Image classification data set "dataset_fonts" (GBlu666/project301 on GitHub). Class labels (4): caoshu, kaishu, lishu, zhuanshu.

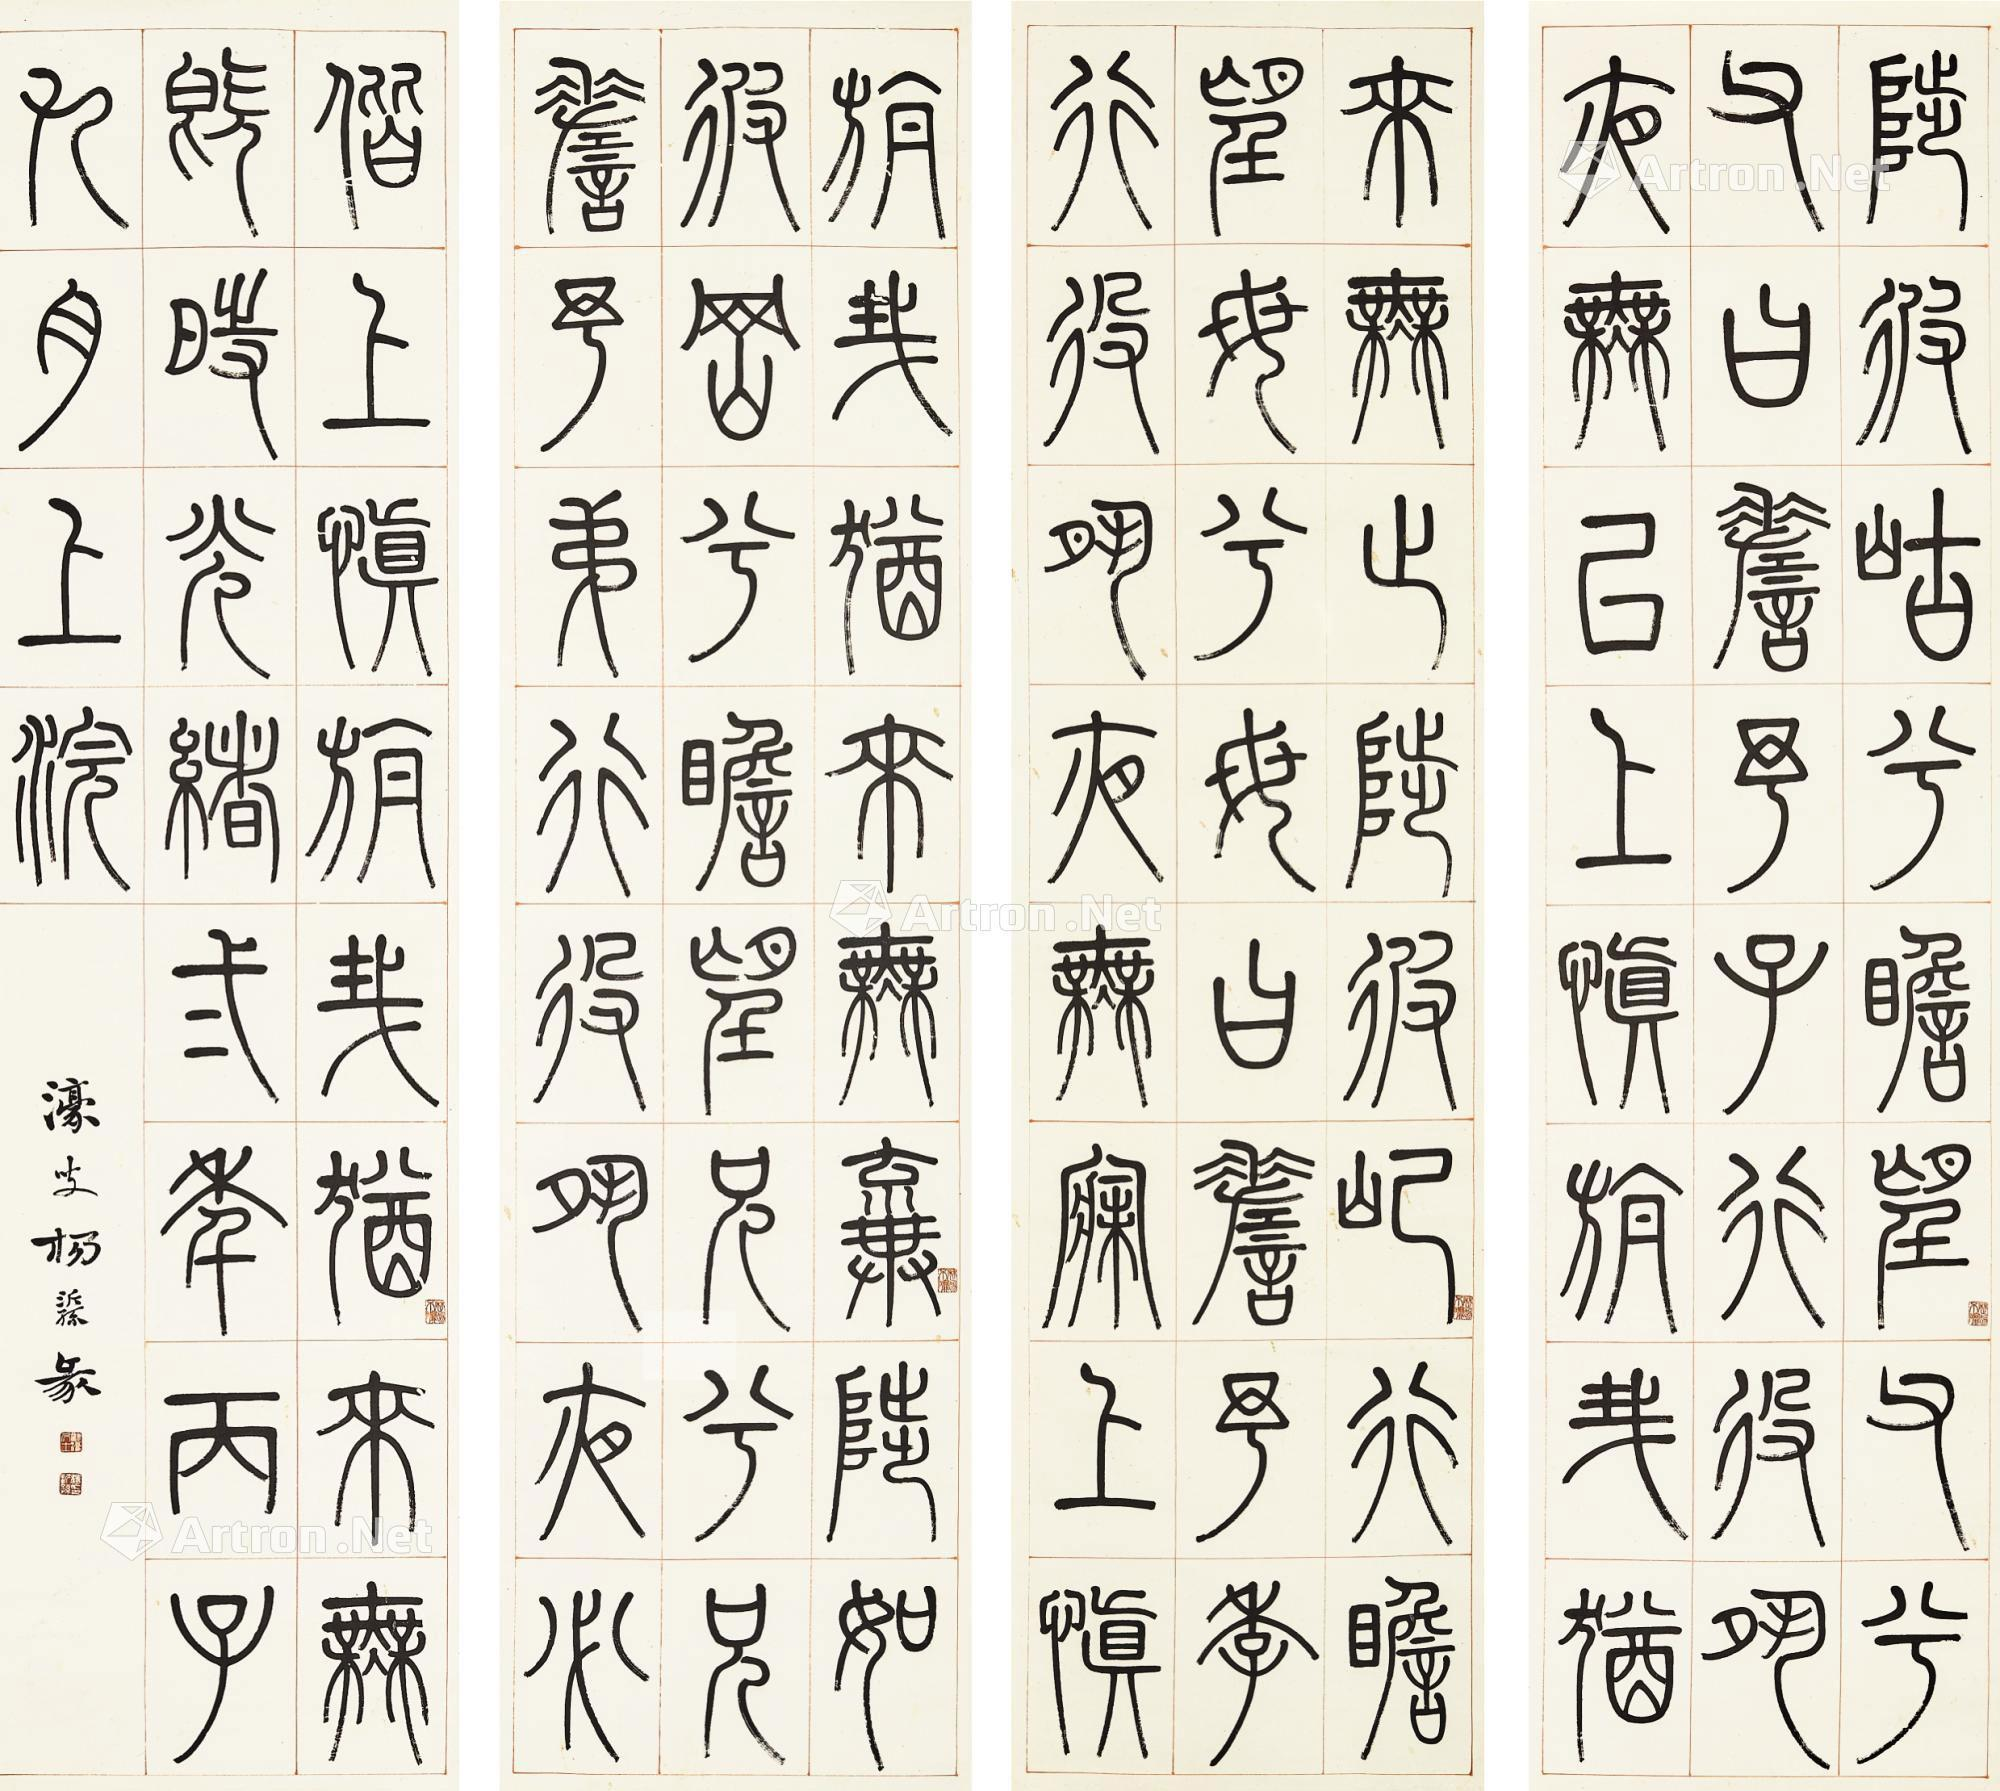
Label: zhuanshu

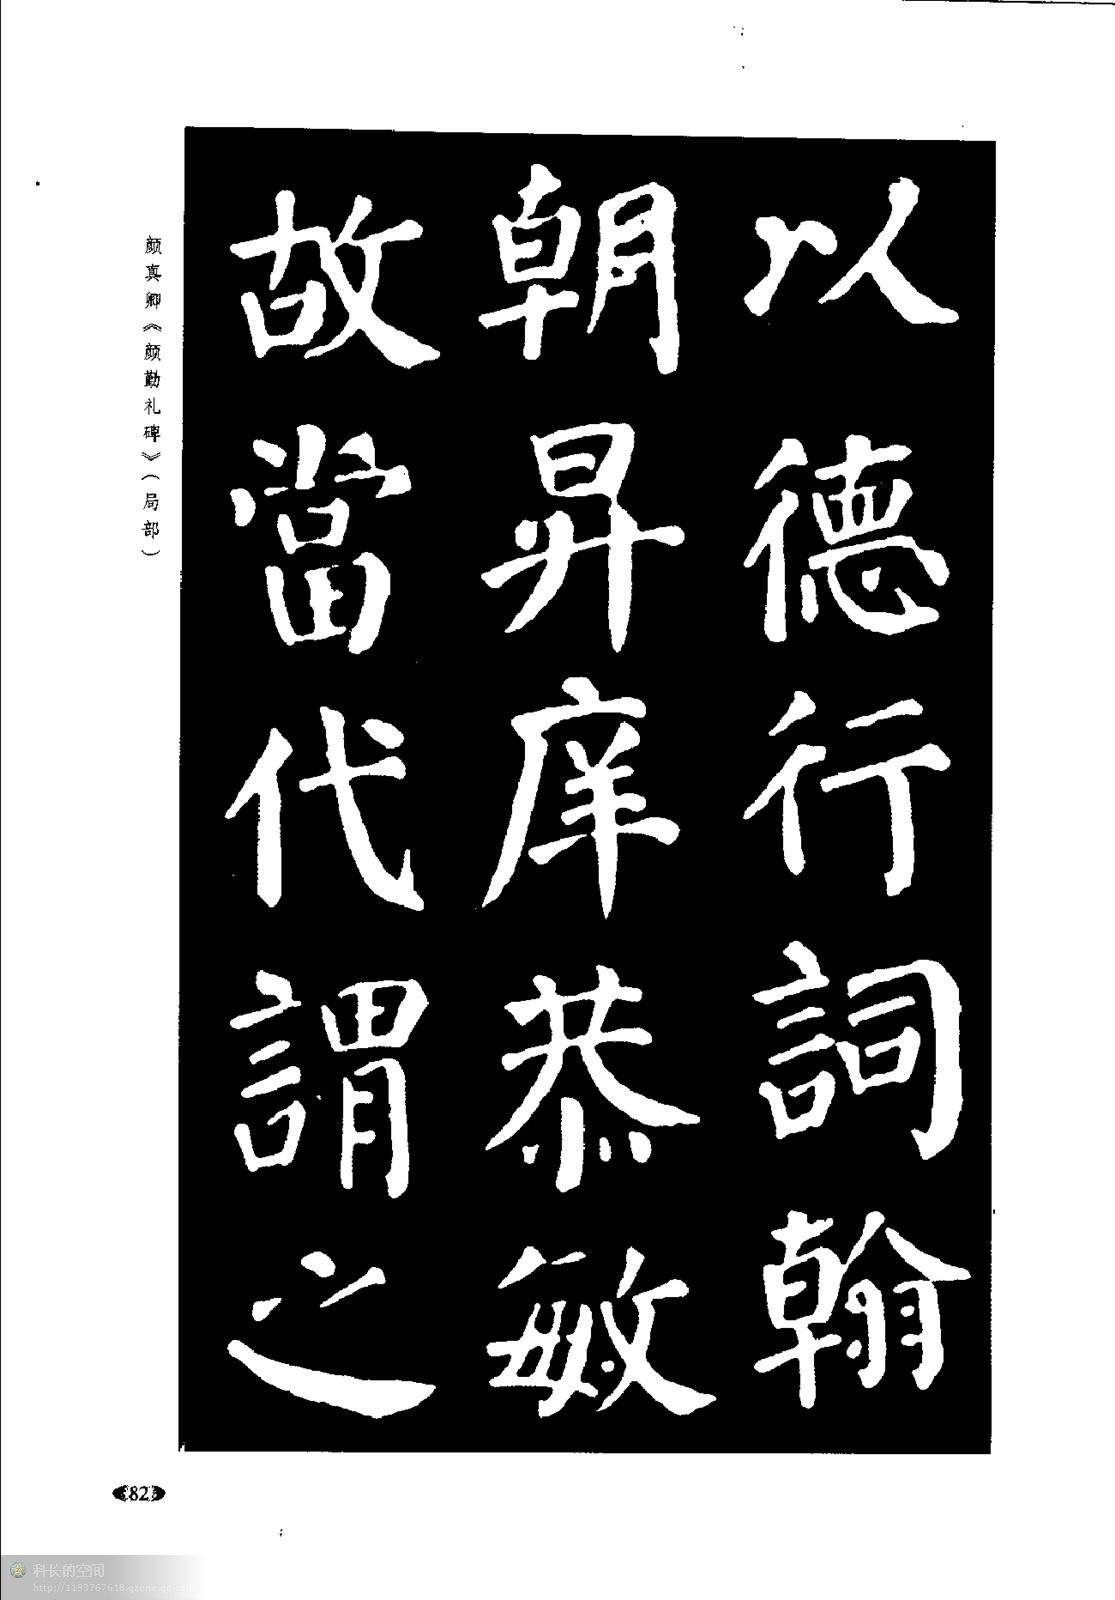
Label: kaishu

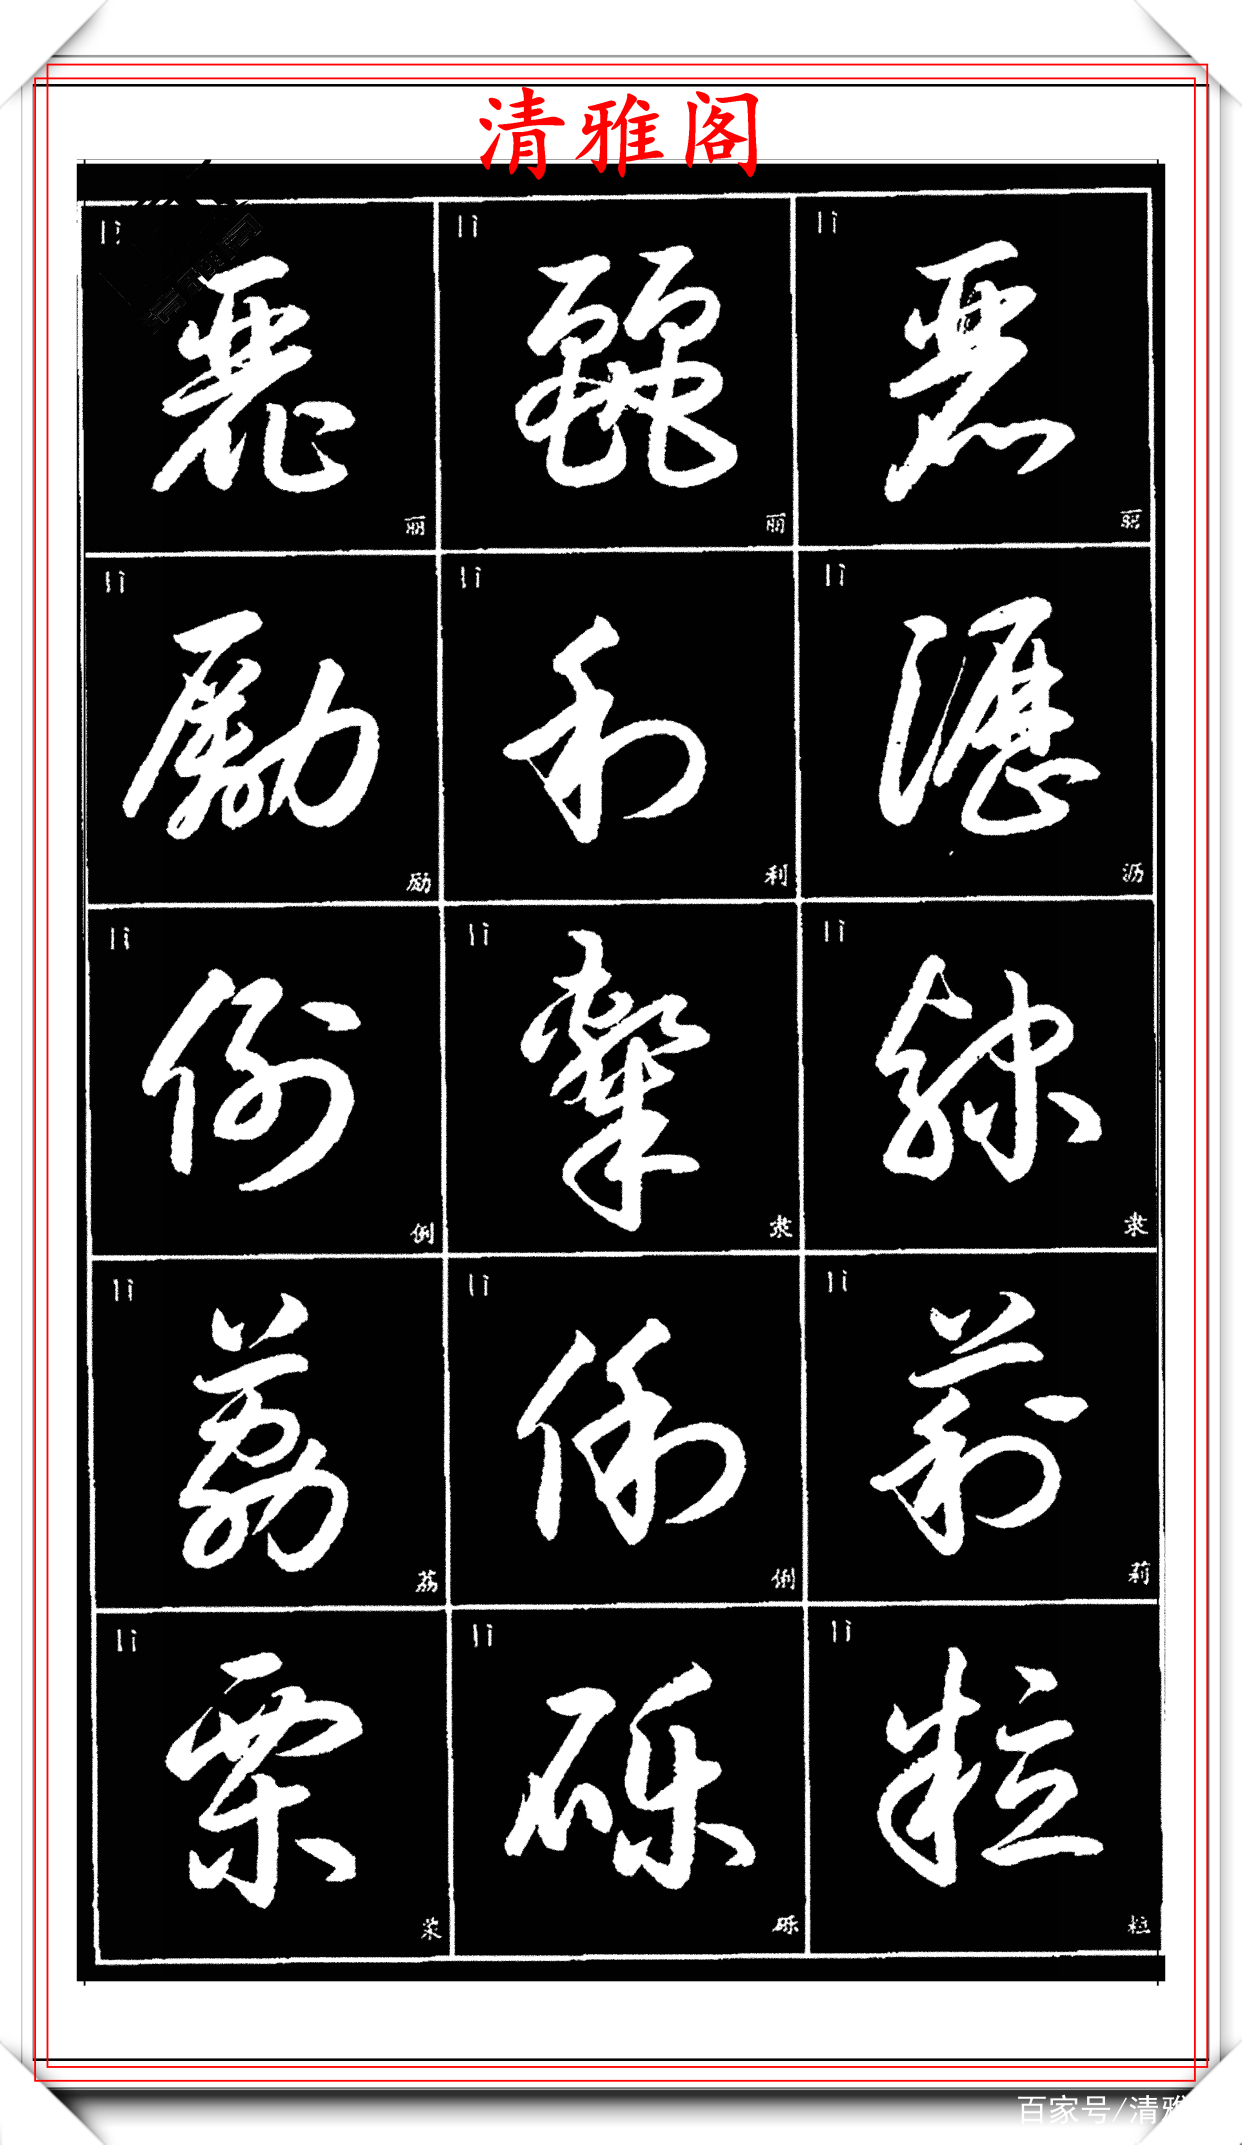
Label: caoshu

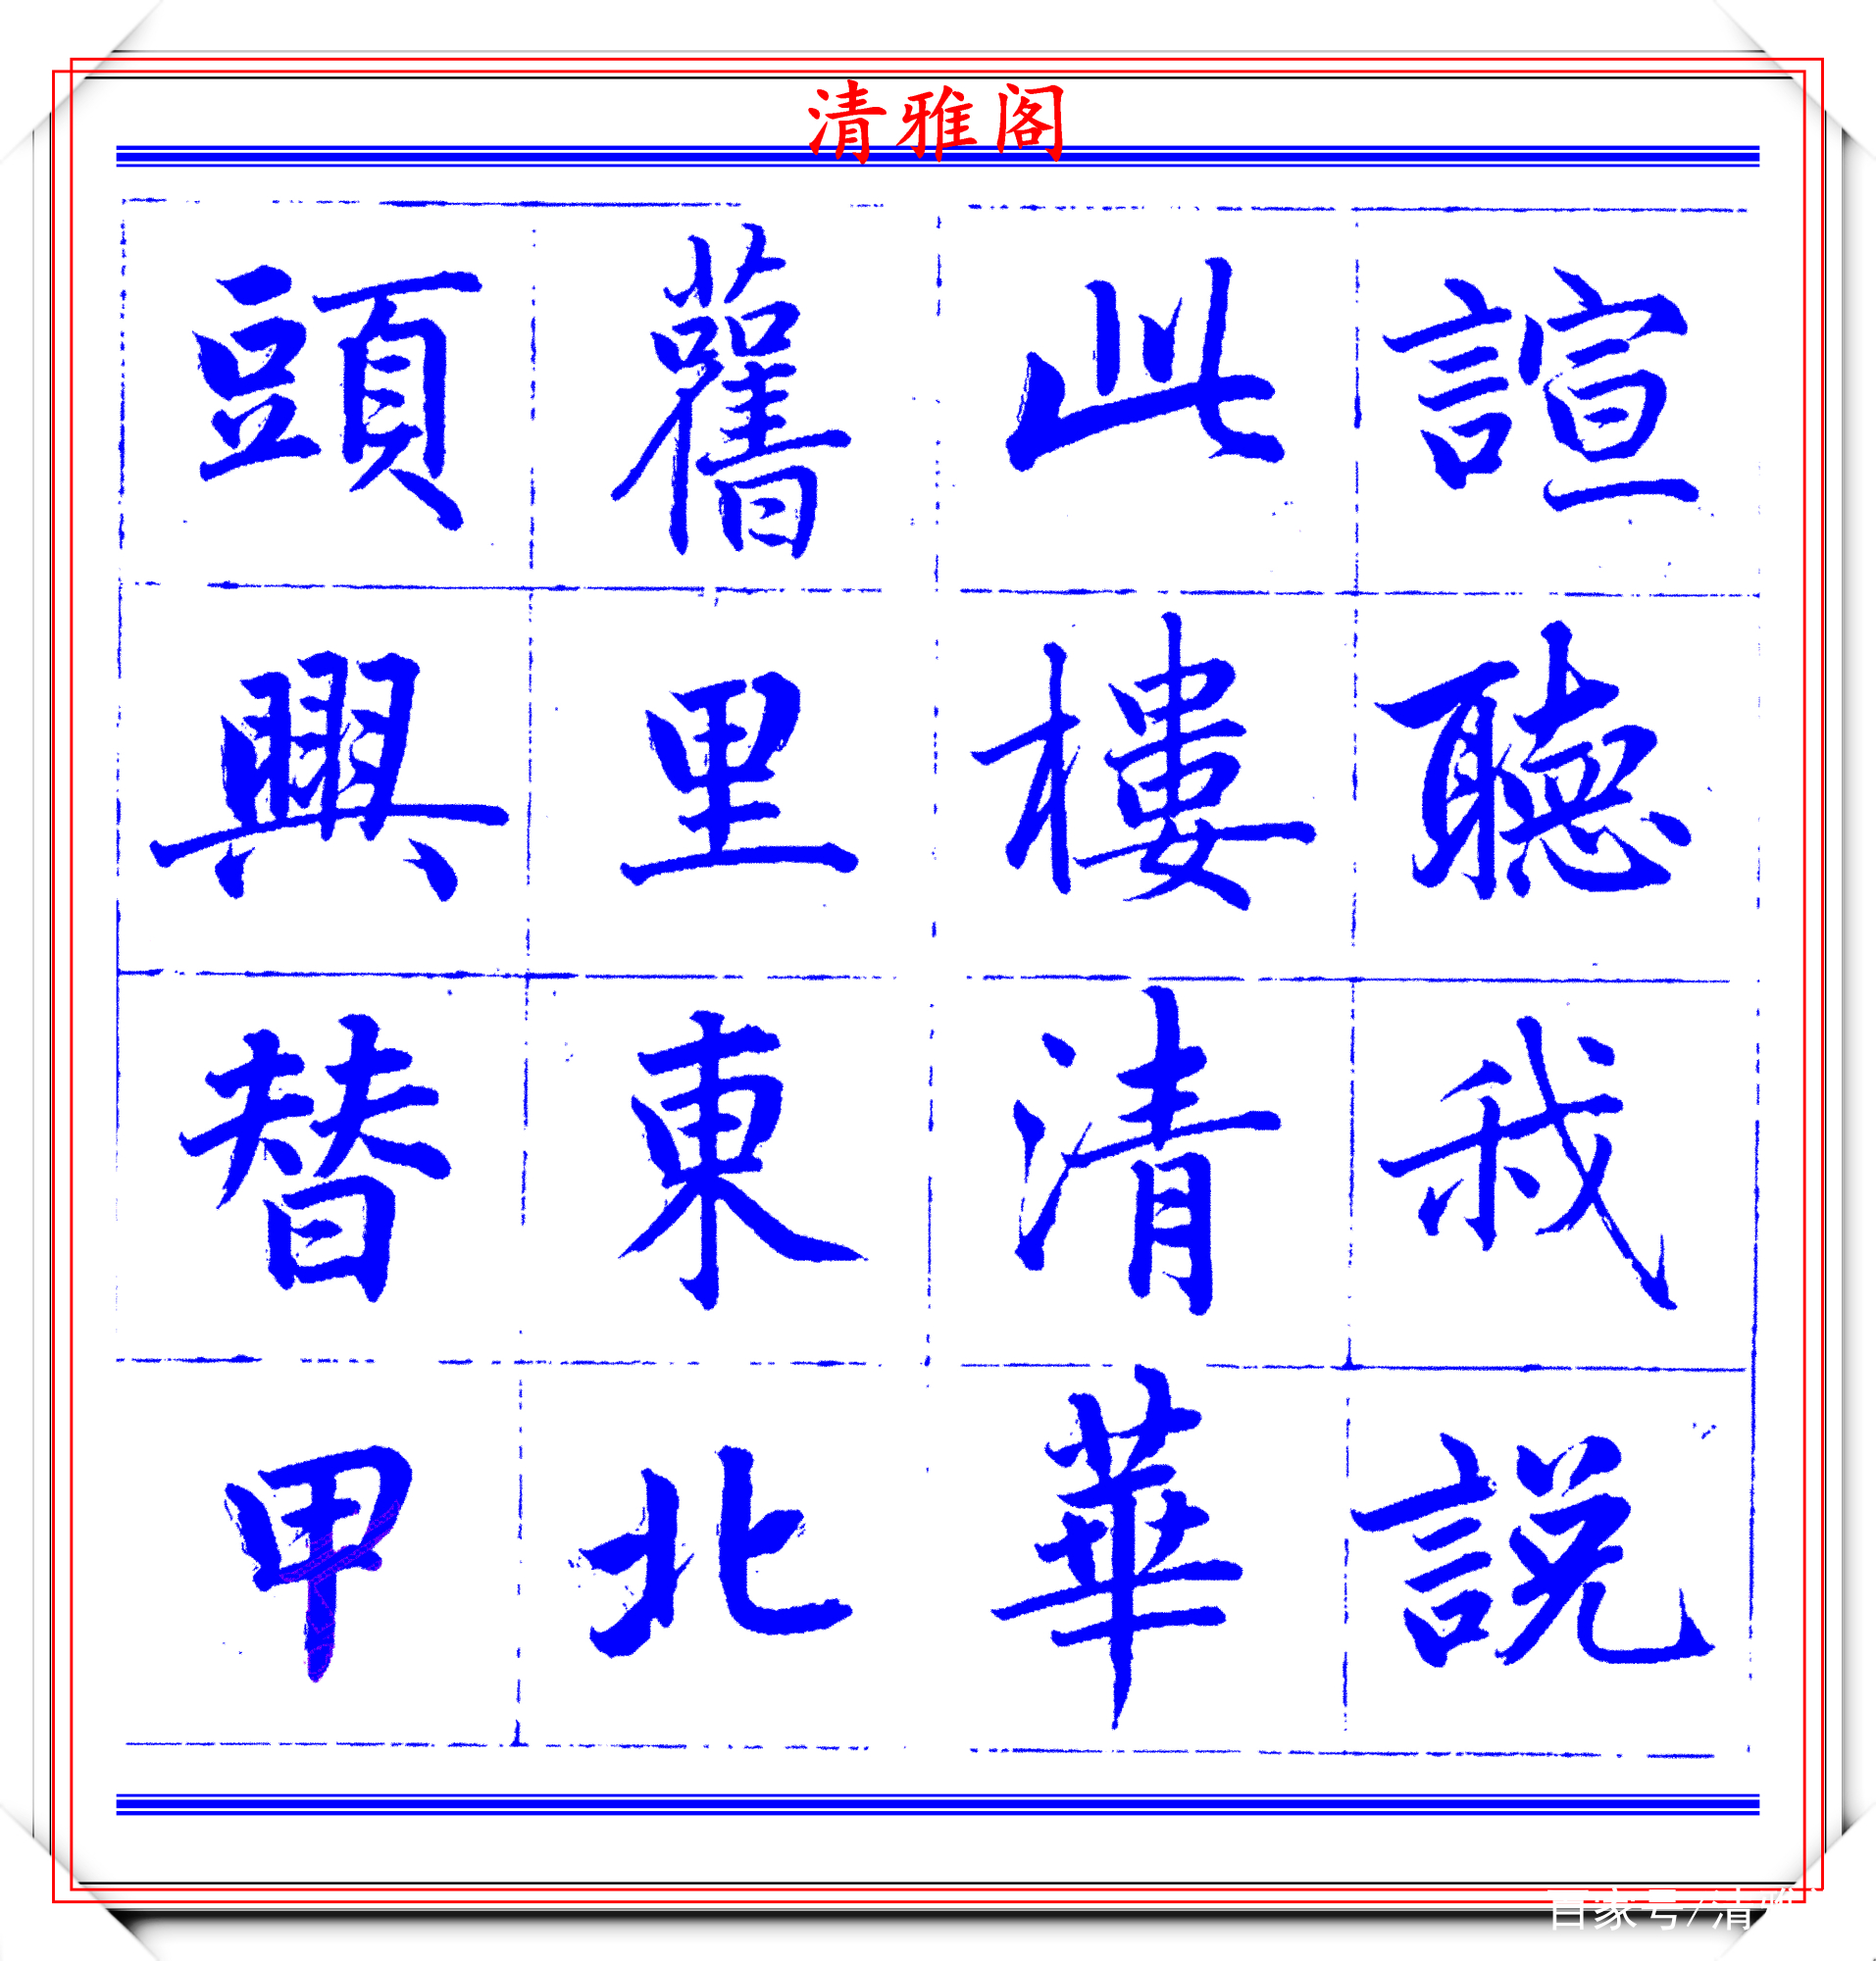
Label: kaishu

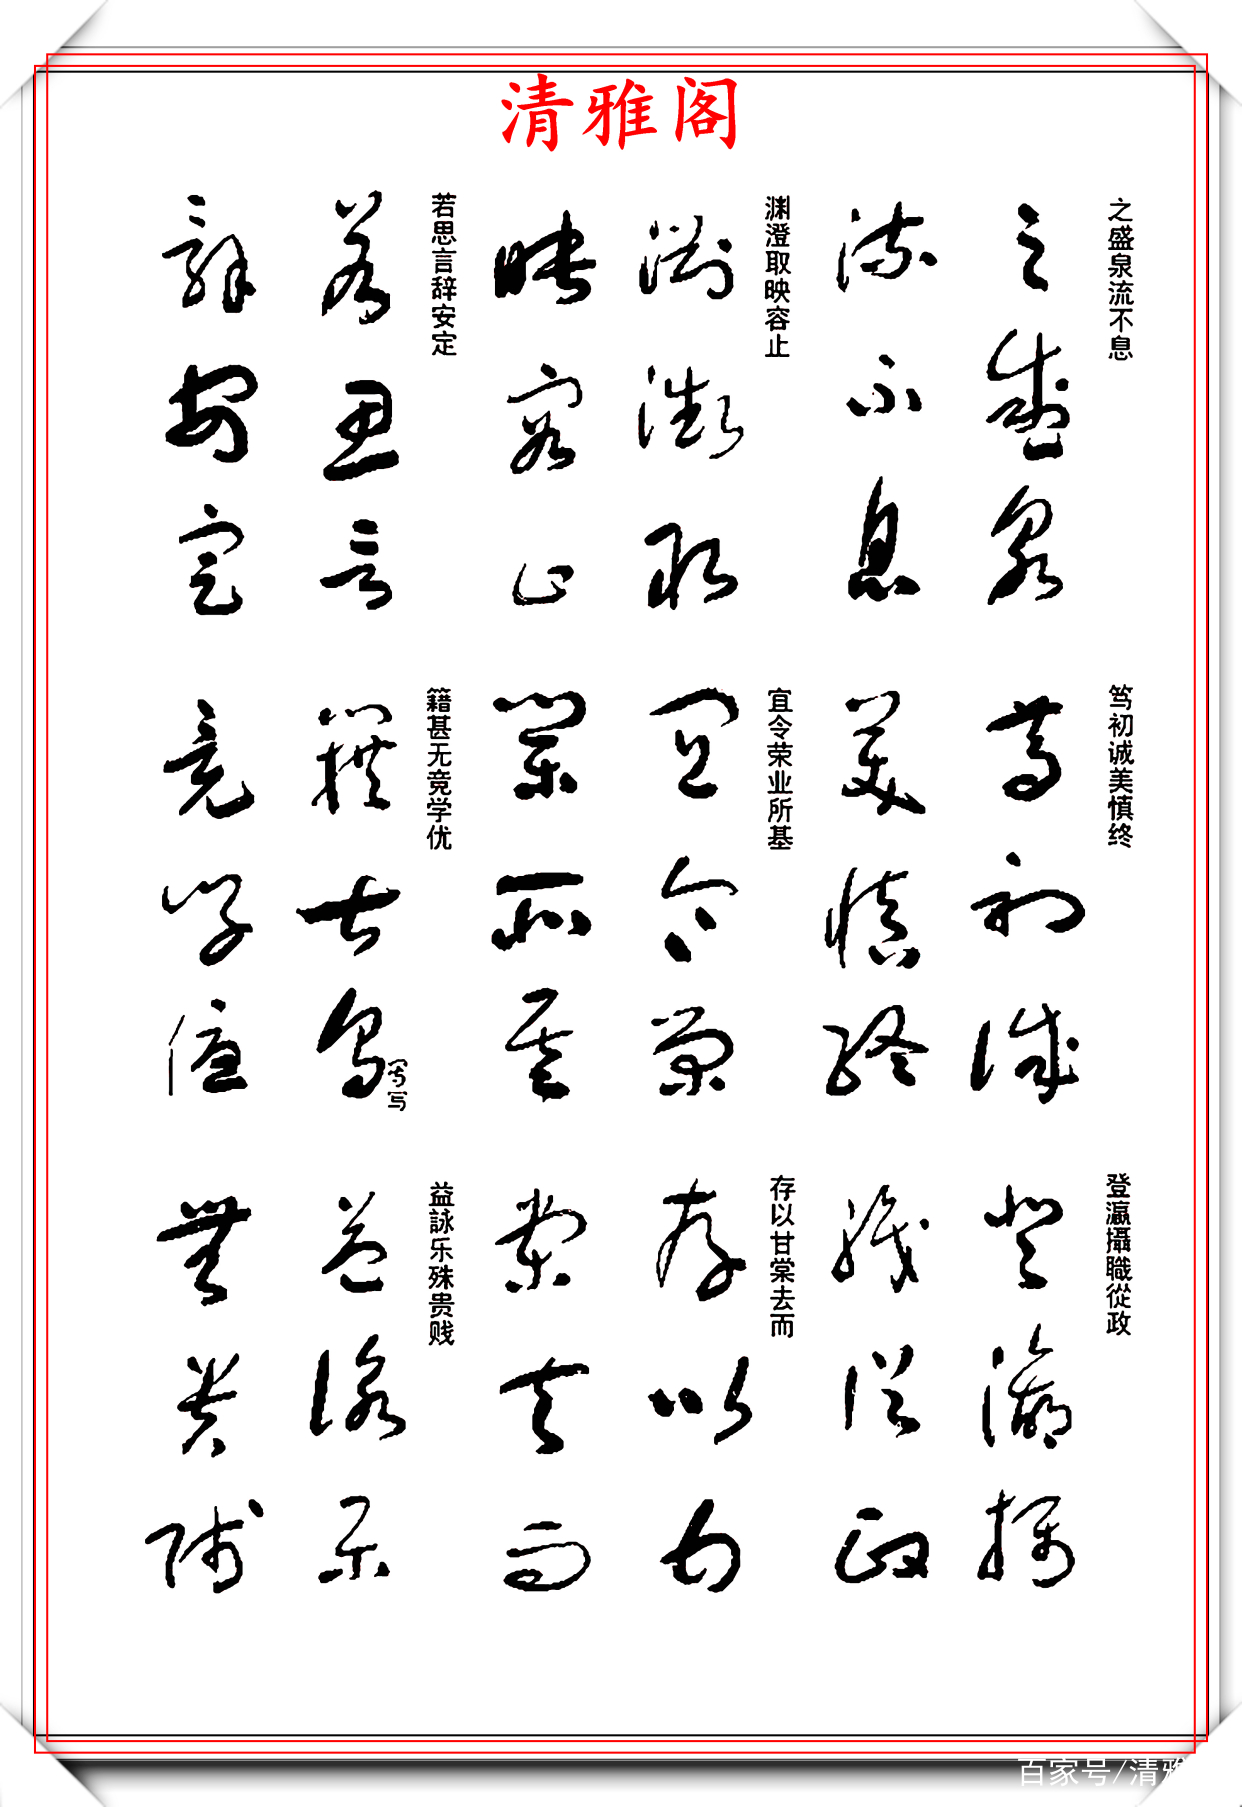
Label: caoshu

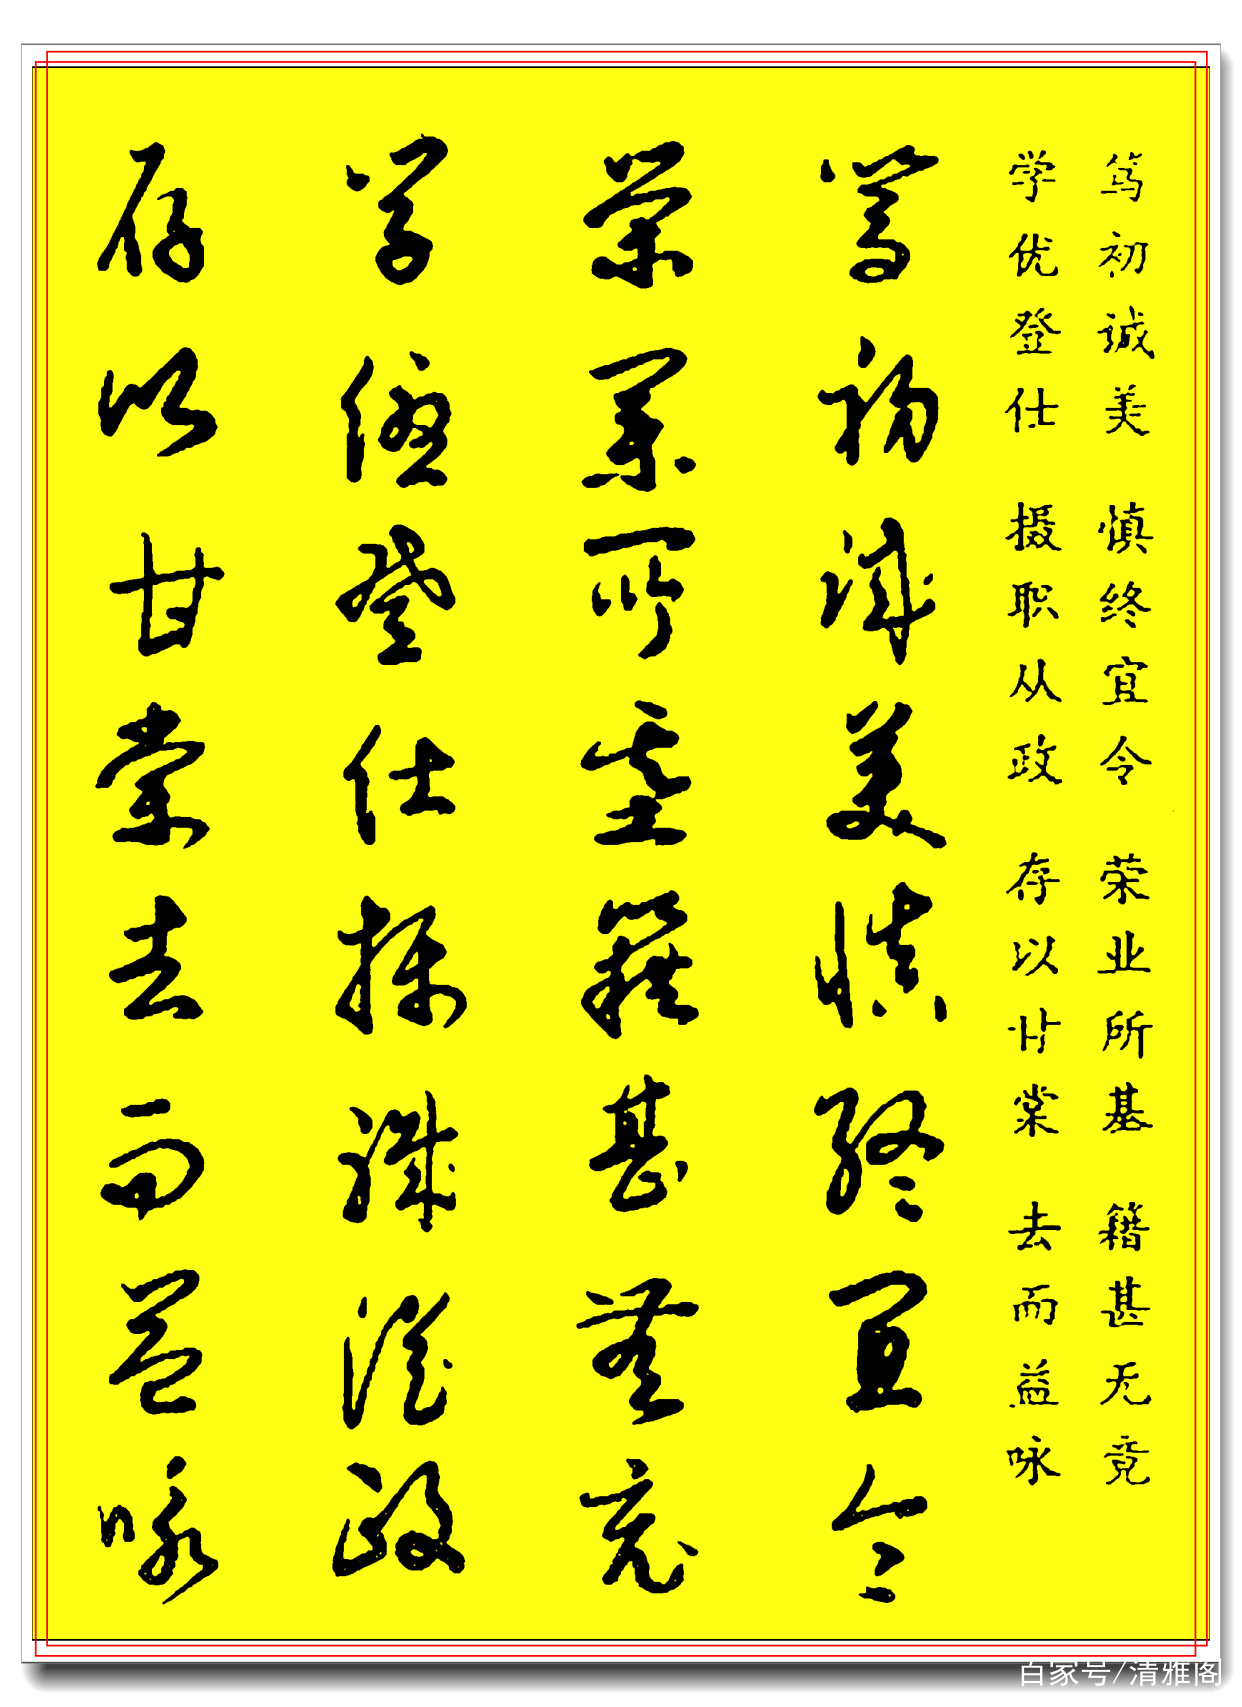
Label: caoshu
